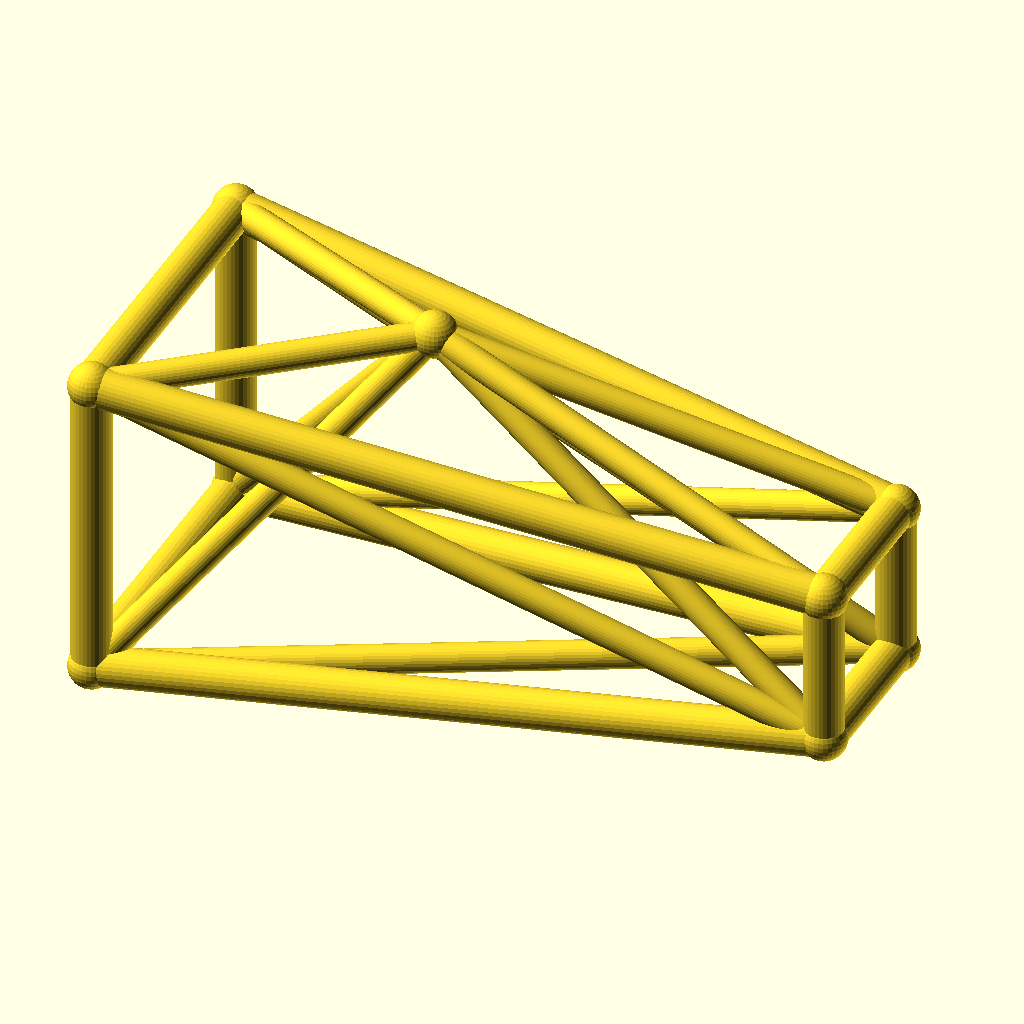
Cell 1 — every parameter at its default value.
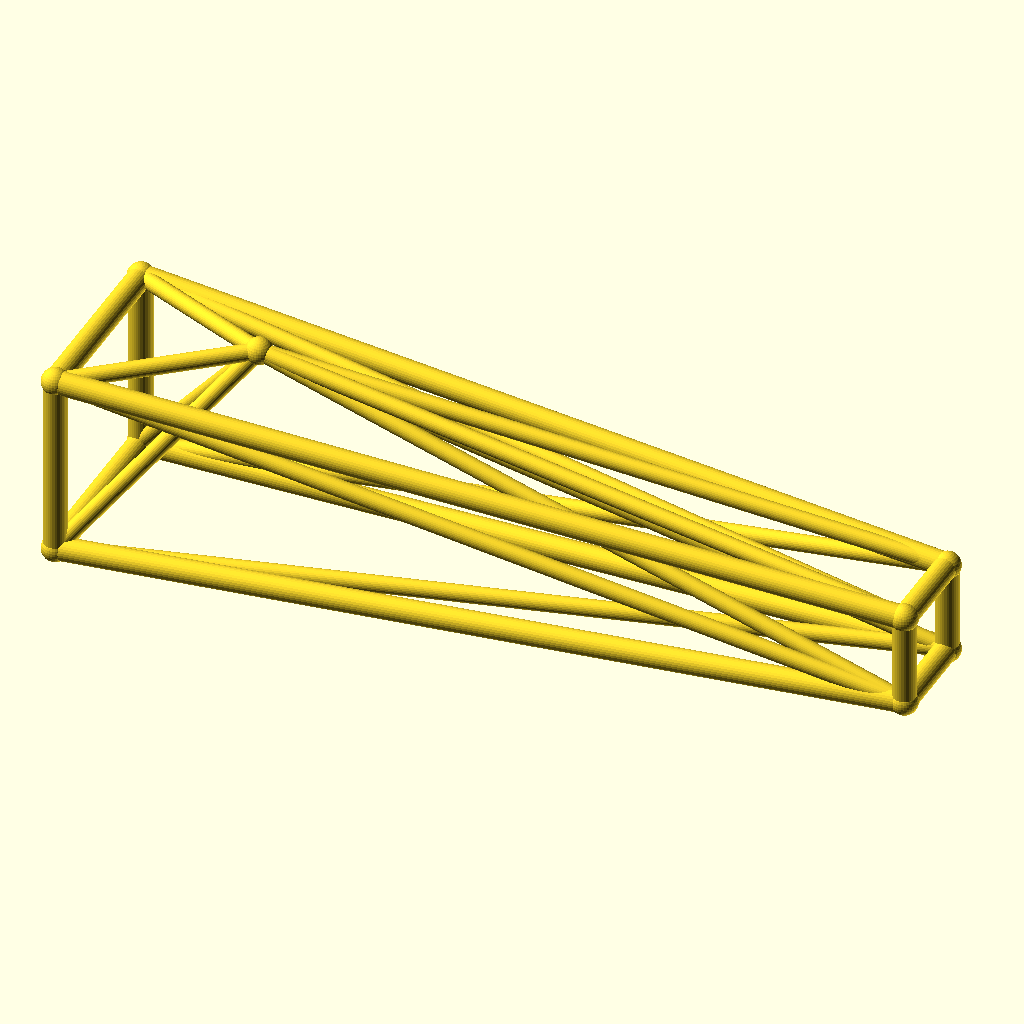
Cell 2 — jib_l set to 180, the other parameters unchanged.
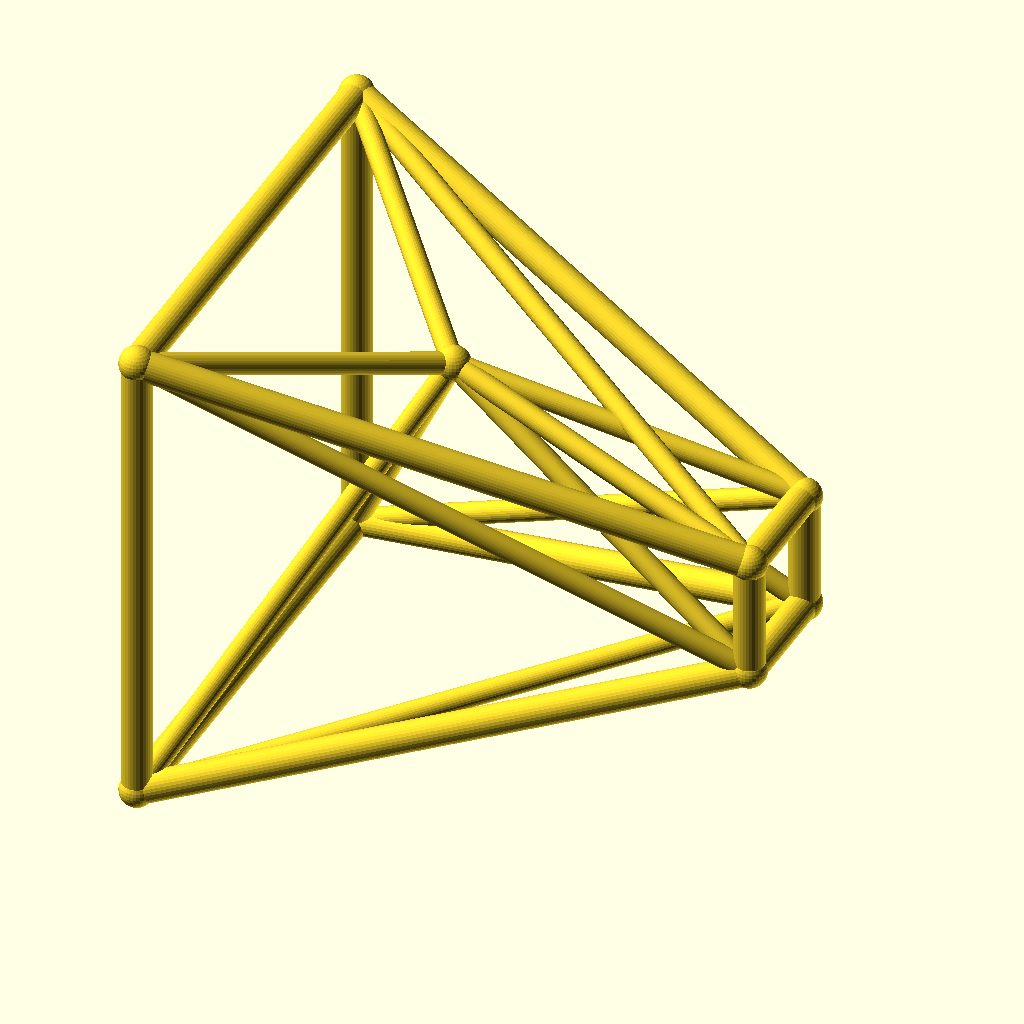
Cell 3: the same model with root_w = 40.
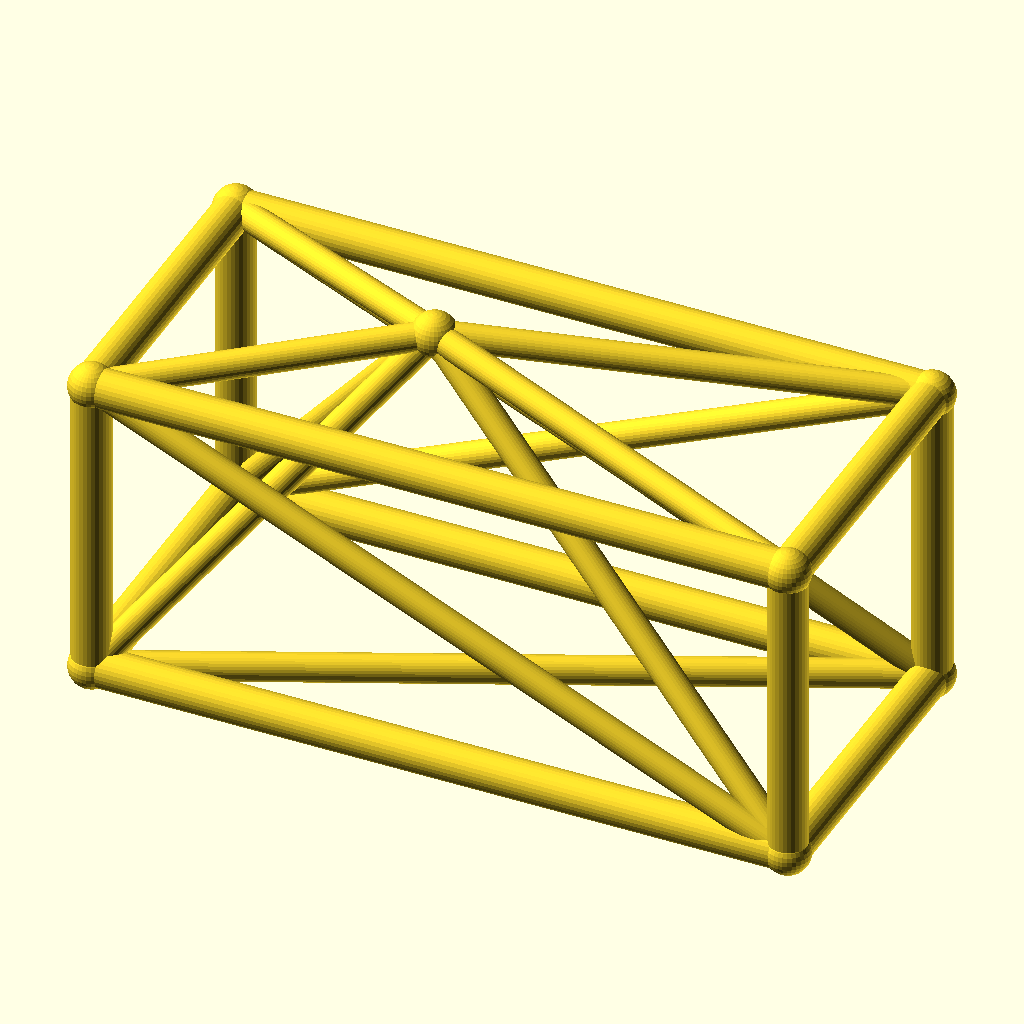
Cell 4 — tip_w set to 20, the other parameters unchanged.
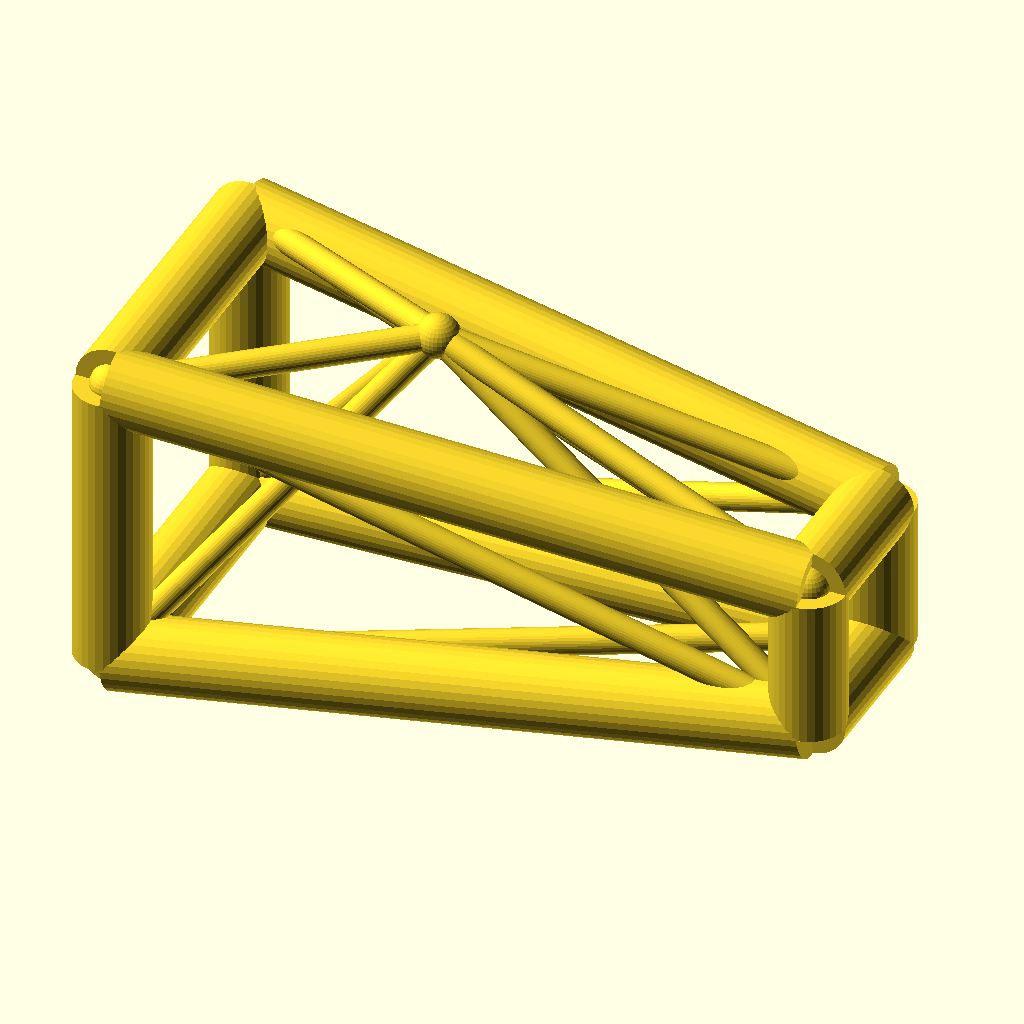
Cell 5: chord_r = 5 (everything else at default).
All cells are drawn from the same view direction (rotation 55°, 0°, 25°, orthographic, colour scheme Cornfield), but the view is re-fitted for each cell, so position and scale can differ between cells as well as the parameter.
OpenSCAD source file optional_data/data/wire3/cranejib/scene_0039.scad:
$fn = 32;

// ----------------------------------------------------------------------
// Crane jib: kingpost jib, 90 mm
// ----------------------------------------------------------------------

// --- parameters (mm) ---
jib_l = 90;               // jib length, X
root_w = 20;              // half width of the root ring
tip_w = 10;               // half width of the tip ring
deck_h = 22;              // height of the jib axis
chord_r = 2.5;            // ring and chord radius
brace_r = 1.8;            // diagonal radius
joint_r = 2.9;            // joint ball radius
post_h = 25;              // kingpost height above the axis
kp_x = 35;                // kingpost position along the jib

bbox_x = jib_l + 2 * joint_r;  // overall X, joints included
bbox_y = 2 * root_w + 2 * joint_r;  // overall Y, joints included
bbox_z = 45 + 2 * joint_r;  // overall Z, joints included
chord_d = 2 * chord_r;  // chord stock diameter
brace_d = 2 * brace_r;  // brace stock diameter
root_d = 2 * root_w;  // root ring section
tip_d = 2 * tip_w;  // tip ring section
jib_h = 2 * root_w;  // root ring height
nodes = [[0, -root_w, deck_h - root_w], [0, root_w, deck_h - root_w], [0, root_w, deck_h + root_w], [0, -root_w, deck_h + root_w], [jib_l, -tip_w, deck_h - tip_w], [jib_l, tip_w, deck_h - tip_w], [jib_l, tip_w, deck_h + tip_w], [jib_l, -tip_w, deck_h + tip_w], [kp_x, 0, deck_h + post_h]];

module member(a, b, r) {
  /* round stock from joint a to joint b, ends buried in the joint balls */
  d = b - a;
  length = norm(d);
  translate(a) rotate([0, acos(d[2] / length), atan2(d[1], d[0])])
    cylinder(h = length, r = r);
}

module joint(p, r) {
  /* ball at the joint centre, fatter than every member meeting there */
  translate(p) sphere(r = r);
}

/* members - each call is one graph edge */
member(nodes[0], nodes[1], chord_r);
member(nodes[1], nodes[2], chord_r);
member(nodes[2], nodes[3], chord_r);
member(nodes[3], nodes[0], chord_r);
member(nodes[4], nodes[5], chord_r);
member(nodes[5], nodes[6], chord_r);
member(nodes[6], nodes[7], chord_r);
member(nodes[7], nodes[4], chord_r);
member(nodes[0], nodes[4], chord_r);
member(nodes[0], nodes[5], brace_r);
member(nodes[8], nodes[0], brace_r);
member(nodes[8], nodes[4], brace_r);
member(nodes[1], nodes[5], chord_r);
member(nodes[1], nodes[6], brace_r);
member(nodes[8], nodes[1], brace_r);
member(nodes[8], nodes[5], brace_r);
member(nodes[2], nodes[6], chord_r);
member(nodes[2], nodes[7], brace_r);
member(nodes[8], nodes[2], brace_r);
member(nodes[8], nodes[6], brace_r);
member(nodes[3], nodes[7], chord_r);
member(nodes[3], nodes[4], brace_r);
member(nodes[8], nodes[3], brace_r);
member(nodes[8], nodes[7], brace_r);

/* joint balls */
for (p = nodes) joint(p, joint_r);
Parameter table extracted from the source (name, type, default, range or options):
jib_l: number, default 90
root_w: number, default 20
tip_w: number, default 10
deck_h: number, default 22
chord_r: number, default 2.5
brace_r: number, default 1.8
joint_r: number, default 2.9
post_h: number, default 25
kp_x: number, default 35
